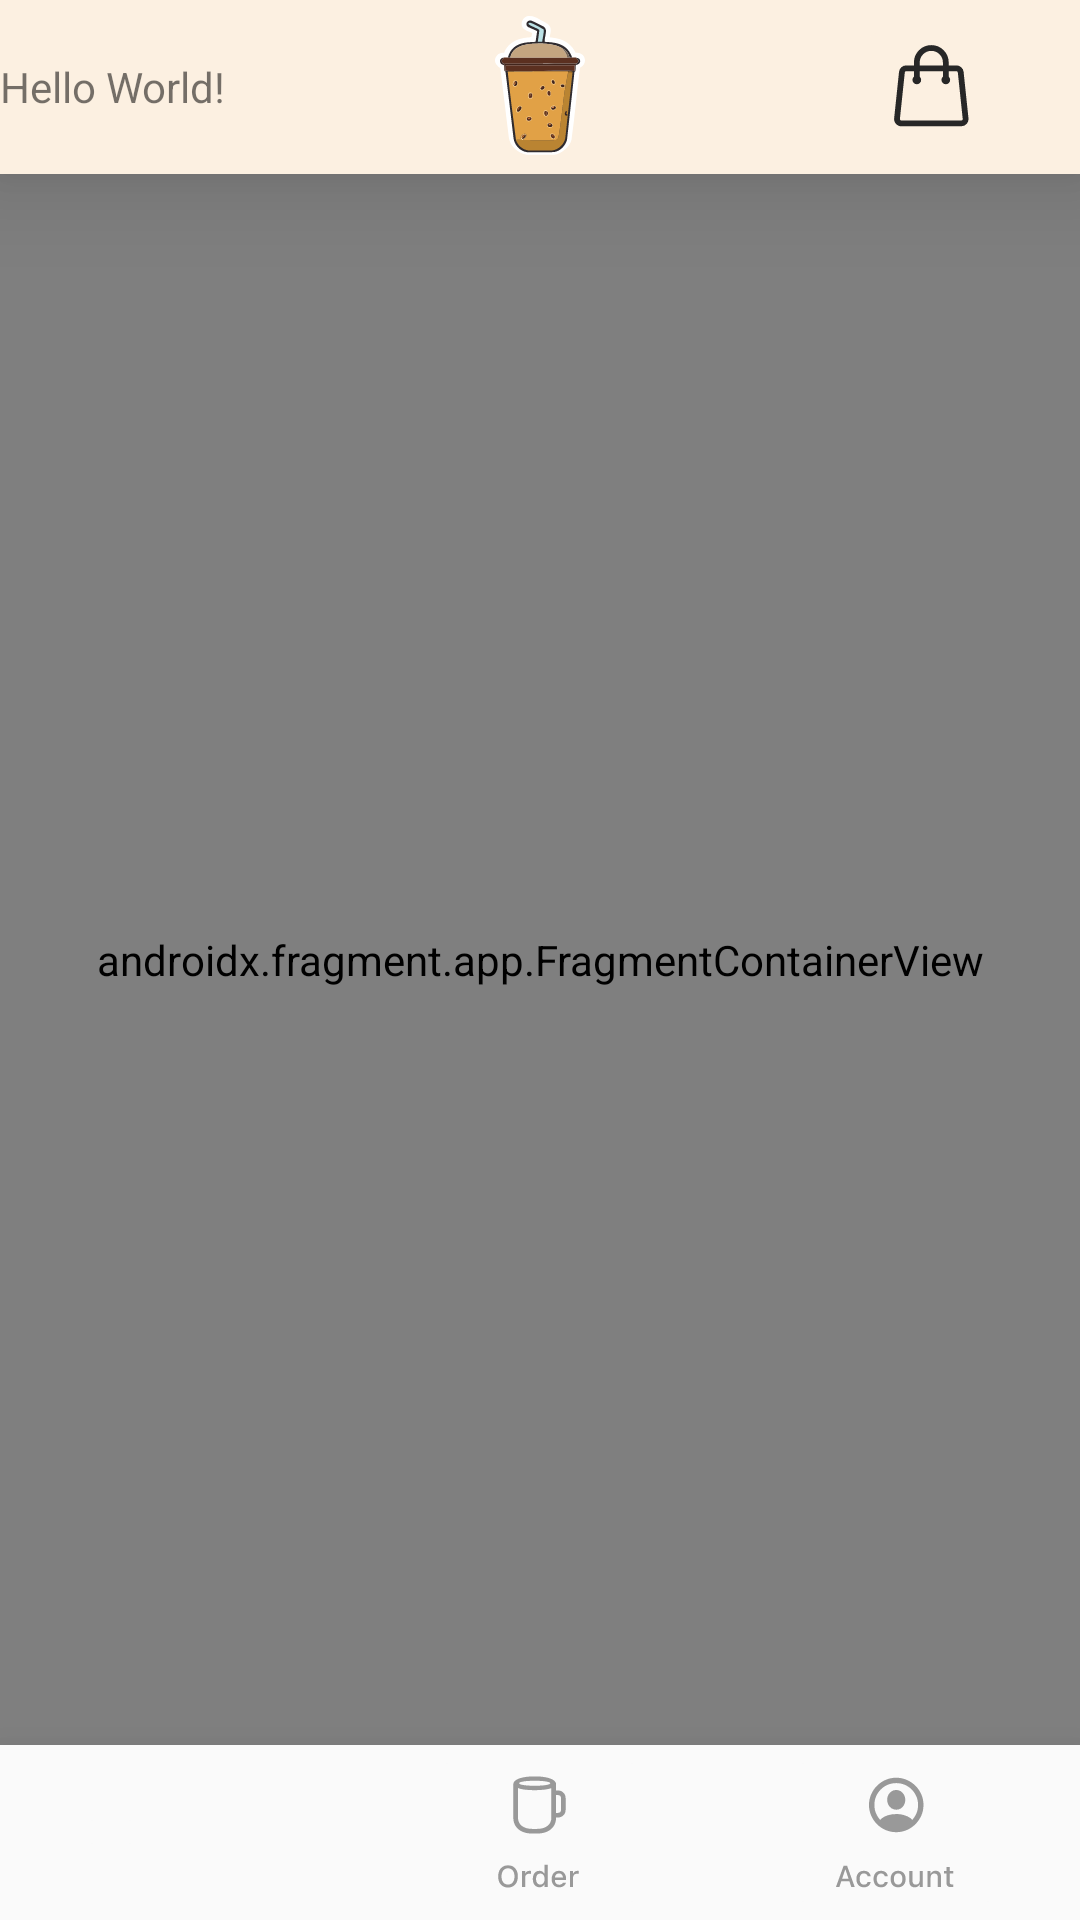

Write the Android layout XML for this screen, with the resource values it uses.
<!-- AndroidManifest.xml: application theme Theme.CoffeShop -->
<!-- res/layout/fragment_home.xml -->
<?xml version="1.0" encoding="utf-8"?>
<LinearLayout xmlns:android="http://schemas.android.com/apk/res/android"
    xmlns:tools="http://schemas.android.com/tools"
    android:layout_width="match_parent"
    android:layout_height="match_parent"
    android:orientation="vertical"
    xmlns:app="http://schemas.android.com/apk/res-auto"
    tools:context=".presentation.home.HomeFragment"
    android:weightSum="11">

    <FrameLayout
        android:layout_width="match_parent"
        android:layout_height="0dp"
        android:layout_weight="1"
        android:background="@color/main_background"
        android:elevation="20dp">

        <TextView
            android:id="@+id/tv"
            android:layout_width="wrap_content"
            android:layout_height="wrap_content"
            android:text="Hello World!"
            android:layout_gravity="center_vertical"/>

        <ImageView
            android:layout_width="wrap_content"
            android:layout_height="wrap_content"
            android:src="@drawable/fragment_main_logo"
            android:layout_gravity="center"/>

        <ImageButton
            android:id="@+id/bag_button"
            android:layout_width="wrap_content"
            android:layout_height="wrap_content"
            android:src="@drawable/empty_bag_logo"
            android:layout_gravity="center_vertical | end"
            android:layout_marginEnd="25dp"
            android:backgroundTint="@color/main_background"/>
    </FrameLayout>

    <androidx.fragment.app.FragmentContainerView
        android:id="@+id/home"
        android:layout_width="match_parent"
        android:layout_height="0dp"
        android:layout_weight="9"
        android:name="androidx.navigation.fragment.NavHostFragment"
        app:navGraph="@navigation/home_navigation"
        app:defaultNavHost="true"/>

    <FrameLayout
        android:layout_width="match_parent"
        android:layout_height="0dp"
        android:layout_weight="1"
        android:background="@color/sign_up_primary_background"
        android:elevation="20dp">

        <ImageButton
            android:id="@+id/home_button"
            android:layout_width="wrap_content"
            android:layout_height="wrap_content"
            android:layout_gravity="center_vertical"
            android:layout_marginStart="25dp"
            android:src="@drawable/active_home_icon"
            android:backgroundTint="@color/sign_up_primary_background"/>

        <ImageButton
            android:id="@+id/order_button"
            android:layout_width="wrap_content"
            android:layout_height="wrap_content"
            android:layout_gravity="center"
            android:src="@drawable/not_active_order_icon"
            android:backgroundTint="@color/sign_up_primary_background"/>

        <ImageButton
            android:id="@+id/account_button"
            android:layout_width="wrap_content"
            android:layout_height="wrap_content"
            android:layout_gravity="center_vertical | end"
            android:layout_marginEnd="25dp"
            android:src="@drawable/profile_icon"
            android:backgroundTint="@color/sign_up_primary_background"/>

    </FrameLayout>
</LinearLayout>
<!-- resources referenced by this layout -->
<resources>
  <color name="main_background">#FCF0E1</color>
  <color name="sign_up_primary_background">#FAFAFA</color>
  <!-- drawable empty_bag_logo (drawable) -->
  <vector xmlns:android="http://schemas.android.com/apk/res/android"
      android:width="25dp"
      android:height="28dp"
      android:viewportWidth="25"
      android:viewportHeight="28">
    <path
        android:pathData="M17.271,11.632V5.833C17.271,4.551 16.762,3.322 15.856,2.415C14.95,1.509 13.72,1 12.439,1C11.157,1 9.928,1.509 9.022,2.415C8.115,3.322 7.606,4.551 7.606,5.833V11.632M22.24,9.063L23.868,24.528C23.958,25.385 23.288,26.129 22.426,26.129H2.451C2.248,26.13 2.047,26.087 1.861,26.004C1.675,25.922 1.509,25.801 1.373,25.65C1.237,25.499 1.134,25.321 1.071,25.128C1.008,24.934 0.987,24.73 1.008,24.528L2.637,9.063C2.674,8.707 2.843,8.377 3.109,8.138C3.375,7.898 3.721,7.766 4.079,7.766H20.798C21.541,7.766 22.163,8.326 22.24,9.063ZM8.089,11.632C8.089,11.76 8.038,11.883 7.948,11.973C7.857,12.064 7.734,12.115 7.606,12.115C7.478,12.115 7.355,12.064 7.264,11.973C7.174,11.883 7.123,11.76 7.123,11.632C7.123,11.503 7.174,11.381 7.264,11.29C7.355,11.199 7.478,11.148 7.606,11.148C7.734,11.148 7.857,11.199 7.948,11.29C8.038,11.381 8.089,11.503 8.089,11.632ZM17.754,11.632C17.754,11.76 17.704,11.883 17.613,11.973C17.522,12.064 17.399,12.115 17.271,12.115C17.143,12.115 17.02,12.064 16.93,11.973C16.839,11.883 16.788,11.76 16.788,11.632C16.788,11.503 16.839,11.381 16.93,11.29C17.02,11.199 17.143,11.148 17.271,11.148C17.399,11.148 17.522,11.199 17.613,11.29C17.704,11.381 17.754,11.503 17.754,11.632Z"
        android:strokeLineJoin="round"
        android:strokeWidth="1.93304"
        android:fillColor="#00000000"
        android:strokeColor="#272727"
        android:strokeLineCap="round"/>
  </vector>
  <!-- drawable fragment_main_logo: vector/xml drawable (drawable, 11643 chars, omitted) -->
  <!-- drawable not_active_order_icon: vector/xml drawable (drawable, 6211 chars, omitted) -->
  <!-- drawable profile_icon: vector/xml drawable (drawable, 7344 chars, omitted) -->
  <style name="Theme.CoffeShop" parent="Base.Theme.CoffeShop" />
  <style name="Base.Theme.CoffeShop" parent="Theme.MaterialComponents.Light.NoActionBar">
          
          
      </style>
</resources>
